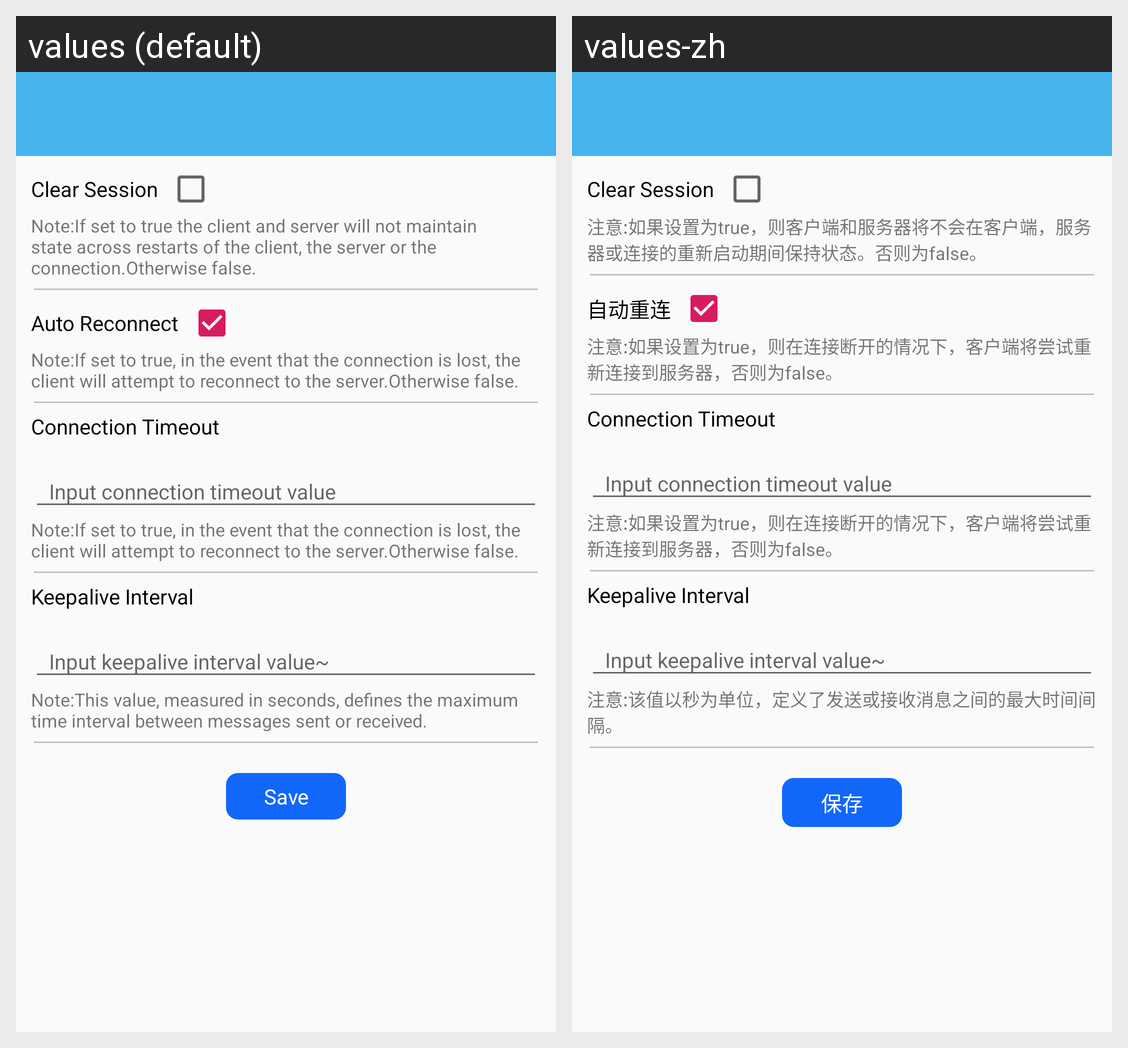

Here is an Android app screen in its default locale and in the app's own translations. Write out the translated-string differences for the strings that appear on this screen.
Android screen res/layout/activity_mqtt_default.xml rendered under 2 locales, left to right: values (default), values-zh. Device: Nexus 5 (rendered at 1080×1920; each locale shown at half size, 540×960, under a caption strip naming it); theme AppTheme.
Strings drawn on this screen, with the default value and each locale's value (text and hints the layout hard-codes, and strings that could not be matched under every locale, appear in the picture but are not listed):

all_clear_session
  values: Clear Session
  values-zh: Clear Session

all_clear_session_tips
  values: Note:If set to true the client and server will not maintain state across restarts of the client, the server or the connection.Otherwise false.
  values-zh: 注意:如果设置为true，则客户端和服务器将不会在客户端，服务器或连接的重新启动期间保持状态。否则为false。

all_auto_reconnect
  values: Auto Reconnect
  values-zh: 自动重连

all_tips_clear_auto_reconnect
  values: Note:If set to true, in the event that the connection is lost, the client will attempt to reconnect to the server.Otherwise false.
  values-zh: 注意:如果设置为true，则在连接断开的情况下，客户端将尝试重新连接到服务器，否则为false。

all_connection_timeout
  values: Connection Timeout
  values-zh: Connection Timeout

all_hint_connection_timeout
  values: Input connection timeout value
  values-zh: Input connection timeout value

all_keepalive
  values: Keepalive Interval
  values-zh: Keepalive Interval

all_hint_keepalive
  values: Input keepalive interval value~
  values-zh: Input keepalive interval value~

all_keepalive_tips
  values: Note:This value, measured in seconds, defines the maximum time interval between messages sent or received.
  values-zh: 注意:该值以秒为单位，定义了发送或接收消息之间的最大时间间隔。

all_save
  values: Save
  values-zh: 保存
